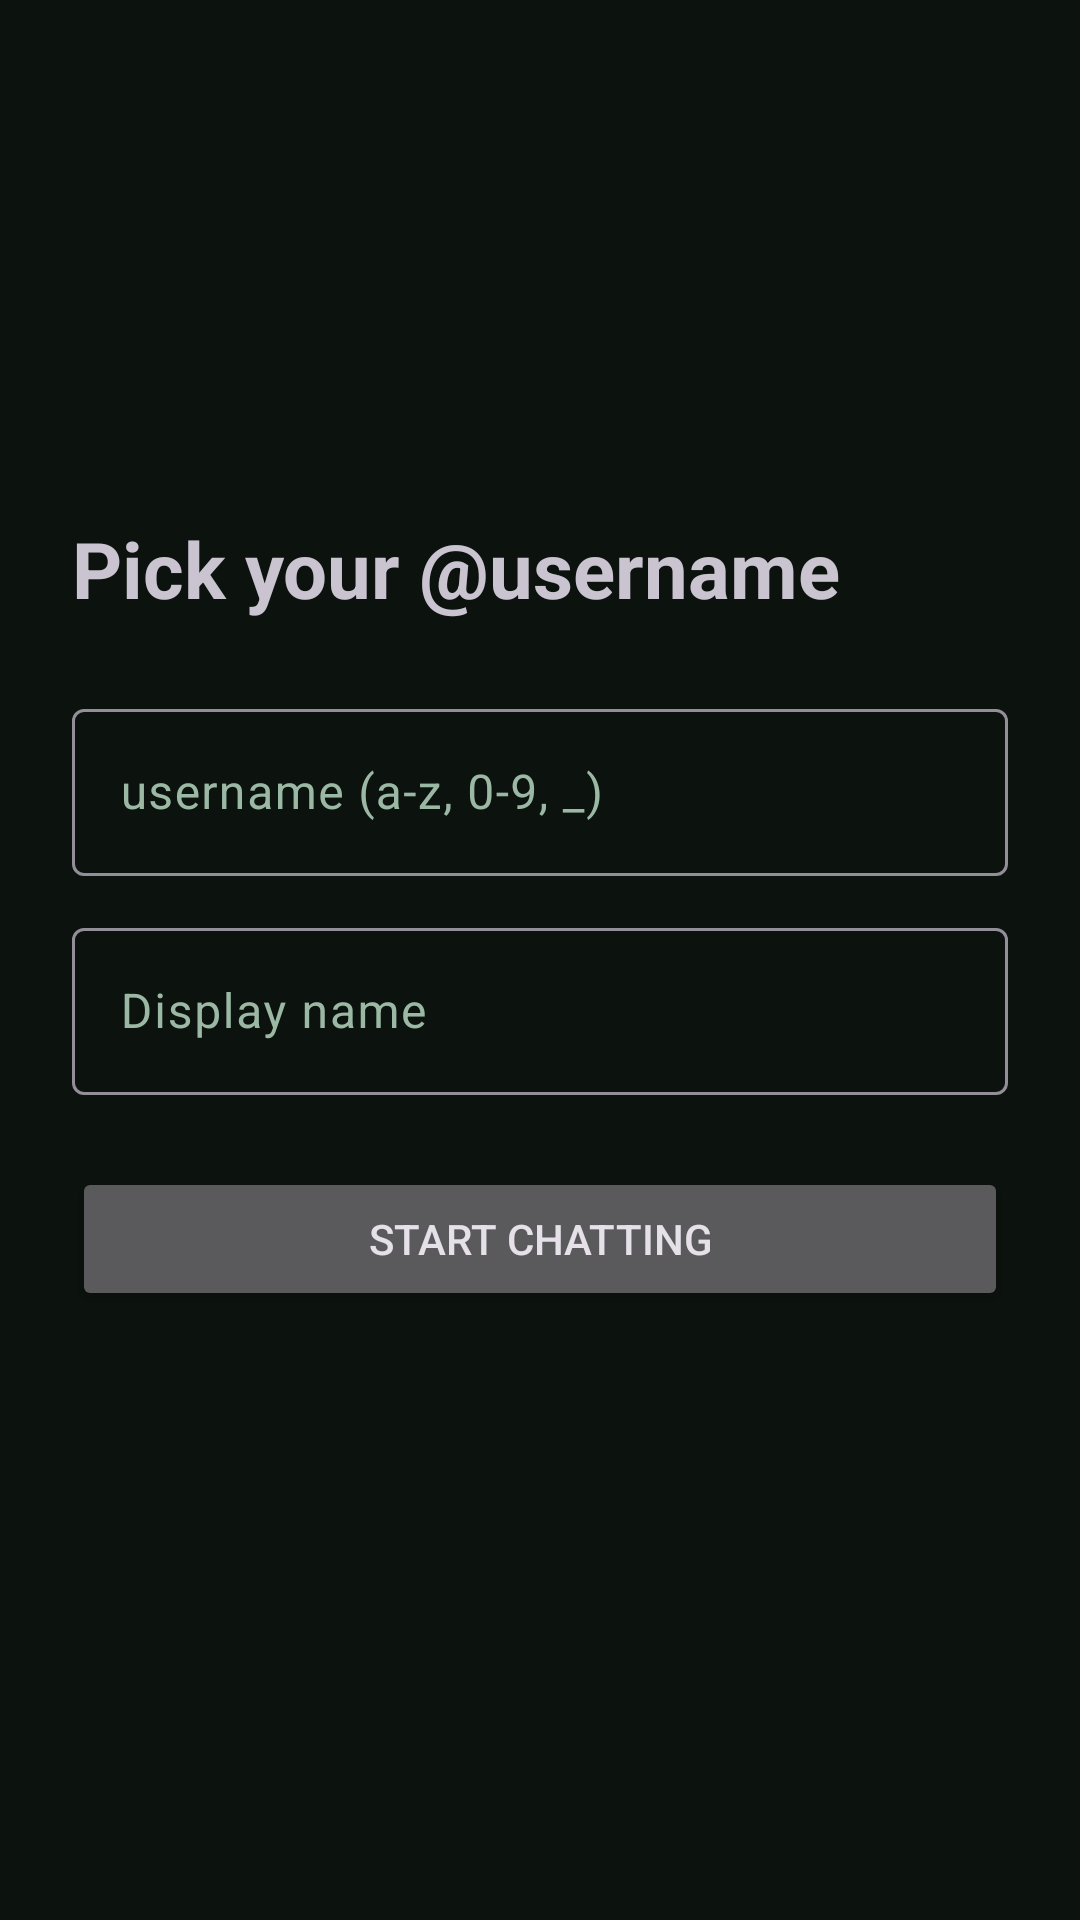

Android layout source for this screen:
<!-- AndroidManifest.xml: application theme Theme.Yarn -->
<!-- res/layout/activity_profile.xml -->
<?xml version="1.0" encoding="utf-8"?>
<LinearLayout xmlns:android="http://schemas.android.com/apk/res/android"
    android:layout_width="match_parent" android:layout_height="match_parent"
    android:orientation="vertical" android:padding="24dp" android:gravity="center_vertical">
    <TextView android:layout_width="wrap_content" android:layout_height="wrap_content"
        android:text="Pick your @username" android:textSize="26sp" android:textStyle="bold"/>
    <com.google.android.material.textfield.TextInputLayout android:layout_width="match_parent" android:layout_height="wrap_content" android:layout_marginTop="24dp" android:hint="username (a-z, 0-9, _)">
        <com.google.android.material.textfield.TextInputEditText android:id="@+id/username" android:layout_width="match_parent" android:layout_height="wrap_content" android:inputType="text" android:maxLength="20"/>
    </com.google.android.material.textfield.TextInputLayout>
    <com.google.android.material.textfield.TextInputLayout android:layout_width="match_parent" android:layout_height="wrap_content" android:layout_marginTop="12dp" android:hint="Display name">
        <com.google.android.material.textfield.TextInputEditText android:id="@+id/display_name" android:layout_width="match_parent" android:layout_height="wrap_content" android:inputType="textPersonName" android:maxLength="30"/>
    </com.google.android.material.textfield.TextInputLayout>
    <Button android:id="@+id/btn_save" android:layout_width="match_parent" android:layout_height="wrap_content" android:layout_marginTop="24dp" android:text="Start chatting"/>
    <TextView android:id="@+id/status" android:layout_width="match_parent" android:layout_height="wrap_content" android:layout_marginTop="12dp" android:gravity="center" android:textColor="#FF6B6B"/>
</LinearLayout>
<!-- resources referenced by this layout -->
<resources>
  <style name="Theme.Yarn" parent="Theme.Material3.Dark.NoActionBar">
          <item name="colorPrimary">@color/green</item>
          <item name="colorOnPrimary">#000000</item>
          <item name="colorPrimaryContainer">@color/green_dark</item>
          <item name="colorSurface">#111B14</item>
          <item name="colorOnSurface">#E6EFE8</item>
          <item name="colorSurfaceVariant">#1D2B22</item>
          <item name="colorOnSurfaceVariant">#9BB8A5</item>
          <item name="android:colorBackground">#0C120E</item>
          <item name="android:statusBarColor">#0C120E</item>
          <item name="android:navigationBarColor">#0C120E</item>
      </style>
  <color name="green">#25D366</color>
  <color name="green_dark">#128C7E</color>
</resources>
